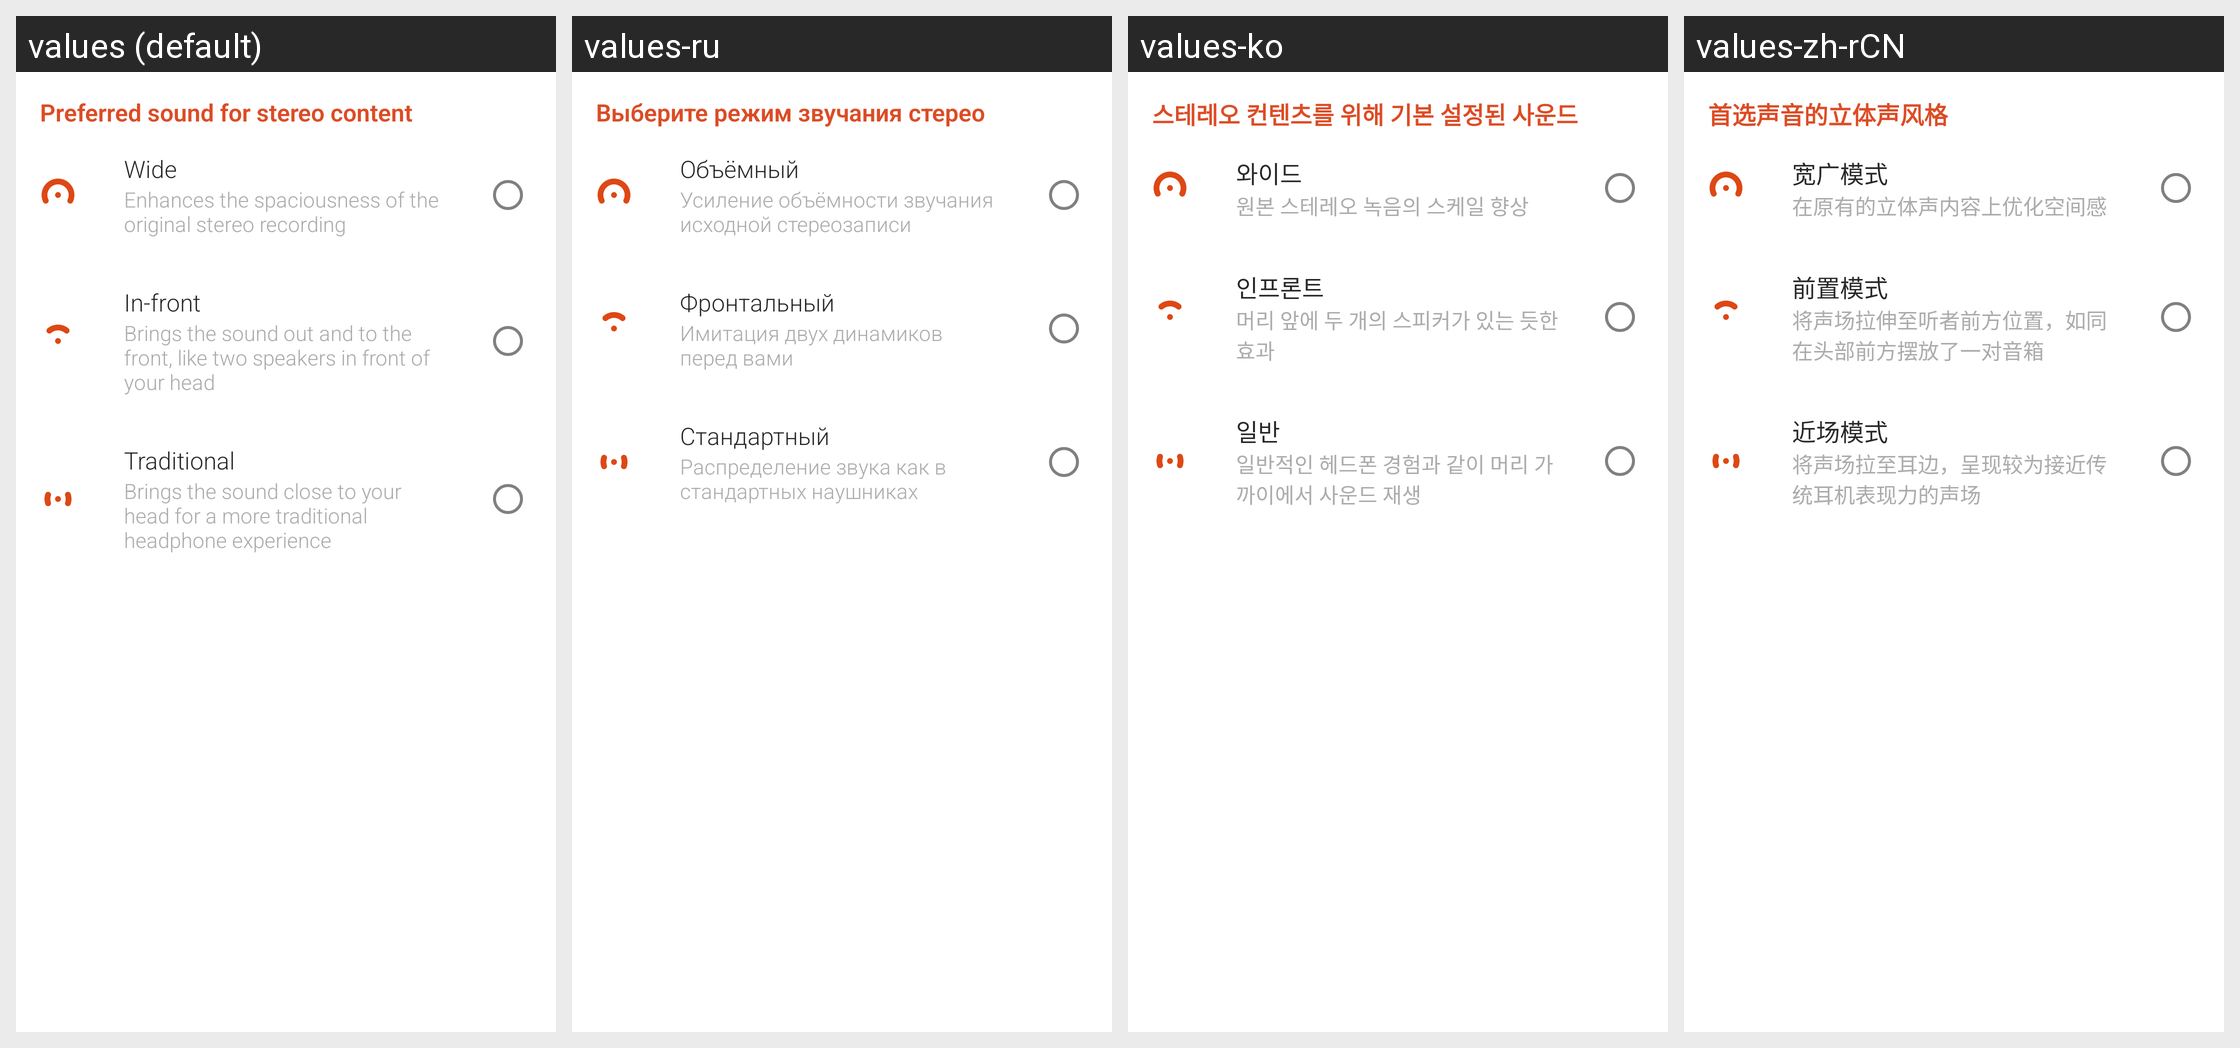

The same Android screen rendered under several of its app's locales, left to right. List the strings drawn on it with the default value and each locale's translation.
Android screen res/layout/fragment_preference.xml rendered under 4 locales, left to right: values (default), values-ru, values-ko, values-zh-rCN. Device: Nexus 5 (rendered at 1080×1920; each locale shown at half size, 540×960, under a caption strip naming it); theme AppTheme.
Other locales in the repository, not shown: values-ar, values-az-rAZ, values-be, values-bg, values-bn, values-bo-rCN, values-bs, values-ca, values-cs, values-da, values-de, values-el, values-en-rGB, values-es, values-es-rUS, values-et, values-eu-rES, values-fa, values-fi, values-fr, values-gl-rES, values-hi, values-hr, values-hu, values-in, values-it, values-iw, values-ja, values-ka-rGE, values-kk-rKZ, values-km-rKH, values-lo-rLA, values-lt, values-lv, values-mk, values-ms, values-my-rMM, values-my-rZG, values-nb, values-ne, values-nl, values-pl, values-pt, values-pt-rPT, values-ro, values-si-rLK, values-sk, values-sl, values-sr, values-sv, values-th, values-tl, values-tr, values-uk, values-ur, values-uz-rUZ, values-vi, values-zh-rHK, values-zh-rTW.
Strings drawn on this screen, with the default value and each locale's value (text and hints the layout hard-codes, and strings that could not be matched under every locale, appear in the picture but are not listed):

preference_title
  values: Preferred sound for stereo content
  values-ru: Выберите режим звучания стерео
  values-ko: 스테레오 컨텐츠를 위해 기본 설정된 사운드
  values-zh-rCN: 首选声音的立体声风格

preference_wide_title
  values: Wide
  values-ru: Объёмный
  values-ko: 와이드
  values-zh-rCN: 宽广模式

preference_wide_subtitle
  values: Enhances the spaciousness of the original stereo recording
  values-ru: Усиление объёмности звучания исходной стереозаписи
  values-ko: 원본 스테레오 녹음의 스케일 향상
  values-zh-rCN: 在原有的立体声内容上优化空间感

preference_infront_title
  values: In-front
  values-ru: Фронтальный
  values-ko: 인프론트
  values-zh-rCN: 前置模式

preference_infront_subtitle
  values: Brings the sound out and to the front, like two speakers in front of your head
  values-ru: Имитация двух динамиков перед вами
  values-ko: 머리 앞에 두 개의 스피커가 있는 듯한 효과
  values-zh-rCN: 将声场拉伸至听者前方位置，如同在头部前方摆放了一对音箱

preference_traditional_title
  values: Traditional
  values-ru: Стандартный
  values-ko: 일반
  values-zh-rCN: 近场模式

preference_traditional_subtitle
  values: Brings the sound close to your head for a more traditional headphone experience
  values-ru: Распределение звука как в стандартных наушниках
  values-ko: 일반적인 헤드폰 경험과 같이 머리 가까이에서 사운드 재생
  values-zh-rCN: 将声场拉至耳边，呈现较为接近传统耳机表现力的声场
